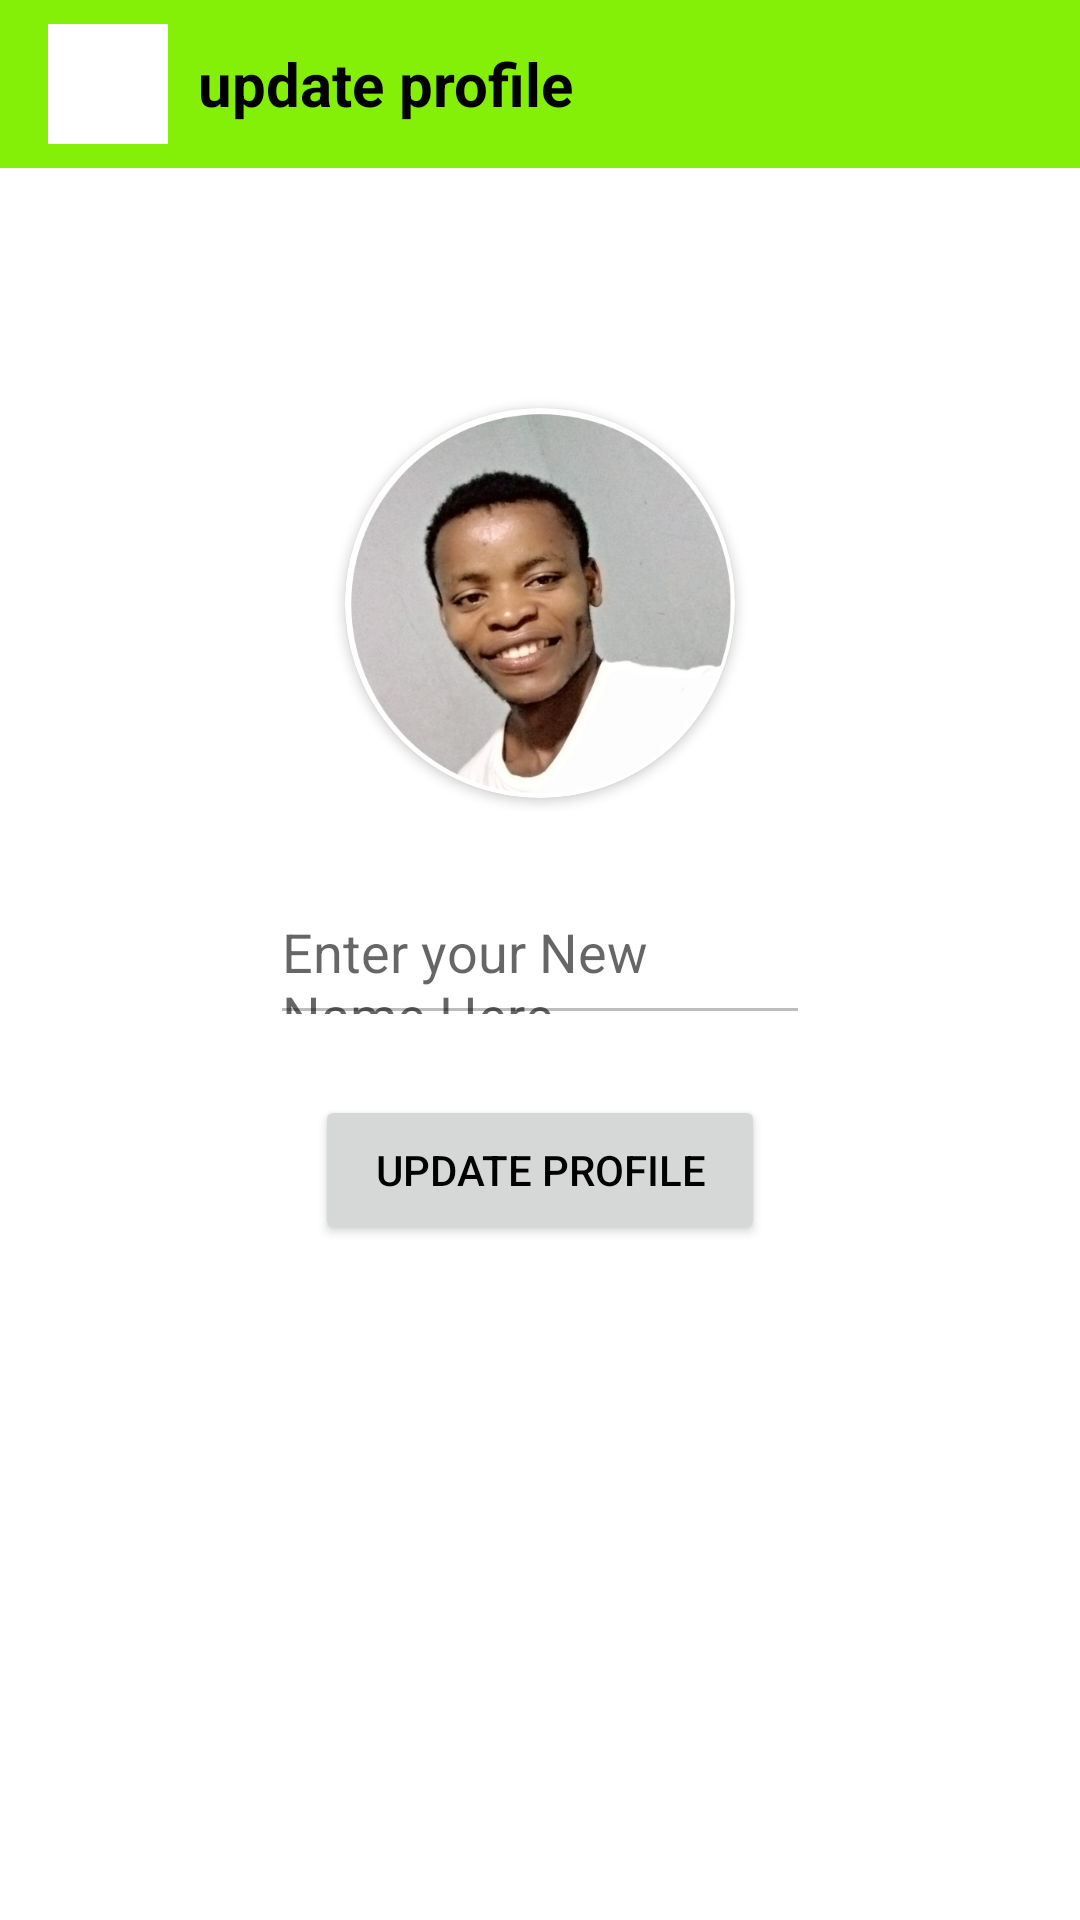

Write the Android layout XML for this screen, with the resource values it uses.
<!-- AndroidManifest.xml: application theme Theme.HunkerchatApp -->
<!-- res/layout/activity_updateprofile.xml -->
<?xml version="1.0" encoding="utf-8"?>
<RelativeLayout xmlns:android="http://schemas.android.com/apk/res/android"
    xmlns:tools="http://schemas.android.com/tools"
    android:layout_width="match_parent"
    android:layout_height="match_parent"
    xmlns:app="http://schemas.android.com/apk/res-auto"
    tools:context=".updateprofile">

    <androidx.appcompat.widget.Toolbar
        android:layout_width="match_parent"
        android:layout_height="?actionBarSize"
        android:layout_marginTop="0dp"
        android:background="#84EF07"
        android:id="@+id/toolbarofupdateprofile">
        <RelativeLayout
            android:layout_width="match_parent"
            android:layout_height="match_parent"
            android:gravity="center_vertical">
            <ImageButton
                android:layout_width="40dp"
                android:layout_height="40dp"
                android:id="@+id/backbuttonupdateprofile"
                android:background="@color/white"
                android:src="@drawable/ic_baseline_arrow_back_24"
                android:layout_centerVertical="true">

            </ImageButton>
            <TextView
                android:layout_width="wrap_content"
                android:layout_height="wrap_content"
                android:text="update profile"
                android:layout_toRightOf="@id/backbuttonupdateprofile"
                android:layout_marginLeft="10dp"
                android:layout_centerVertical="true"
                android:textSize="20dp"
                android:id="@+id/myappext"
                android:textColor="@color/black"
                android:textStyle="bold">

            </TextView>



</RelativeLayout>
    </androidx.appcompat.widget.Toolbar>

    <androidx.cardview.widget.CardView
        android:layout_width="130dp"
        android:layout_height="130dp"
        android:layout_centerHorizontal="true"
        android:layout_marginBottom="20dp"
        android:layout_below="@id/toolbarofupdateprofile"
        android:layout_marginTop="80dp"
        android:id="@+id/getnewuserimage"
        app:cardCornerRadius="130dp">
    <ImageView
        android:layout_width="match_parent"
        android:layout_height="match_parent"
        android:src="@drawable/eduh"
        android:id="@+id/getnewuserimageonimageview"
        android:scaleType="centerCrop">
    </ImageView>

    </androidx.cardview.widget.CardView>
    <EditText
        android:layout_width="match_parent"
        android:layout_height="50dp"
        android:layout_centerHorizontal="true"
        android:layout_centerInParent="true"
        android:hint="Enter your New Name Here"
        android:id="@+id/getnewusername"
        android:clickable="false"
        android:enabled="false"
        android:layout_marginLeft="90dp"
        android:layout_marginRight="90dp">

    </EditText>
    <android.widget.Button
        android:layout_width="150dp"
        android:layout_height="50dp"
        android:layout_centerHorizontal="true"
        android:layout_below="@id/getnewusername"
        android:id="@+id/updateprofilebutton"
        android:layout_marginTop="20dp"
        android:text="Update profile"
        android:textColor="@color/black">
        
    </android.widget.Button>
    
    <ProgressBar
        android:layout_width="wrap_content"
        android:layout_height="wrap_content"
        android:layout_below="@id/updateprofilebutton"
        android:layout_centerHorizontal="true"
        android:visibility="invisible"
        android:id="@+id/progressbarupdateprofile">

    </ProgressBar>


</RelativeLayout>
<!-- resources referenced by this layout -->
<resources>
  <!-- drawable eduh: jpg bitmap (drawable, 214893 bytes) -->
  <style name="Theme.HunkerchatApp" parent="Theme.MaterialComponents.DayNight.NoActionBar">
          
          <item name="colorPrimary">@color/purple_500</item>
          <item name="colorPrimaryVariant">@color/purple_700</item>
          <item name="colorOnPrimary">@color/white</item>
          
          <item name="colorSecondary">@color/teal_200</item>
          <item name="colorSecondaryVariant">@color/teal_700</item>
          <item name="colorOnSecondary">@color/black</item>
          
          <item name="android:statusBarColor">?attr/colorPrimaryVariant</item>
          
      </style>
  <!-- not gathered from this repository: default colours our renderer supplied (Android Studio template values) -->
  <color name="purple_500">#FF6200EE</color>
  <color name="purple_700">#FF3700B3</color>
  <color name="teal_200">#FF03DAC5</color>
  <color name="teal_700">#FF018786</color>
  <color name="black">#FF000000</color>
  <color name="white">#FFFFFFFF</color>
</resources>
